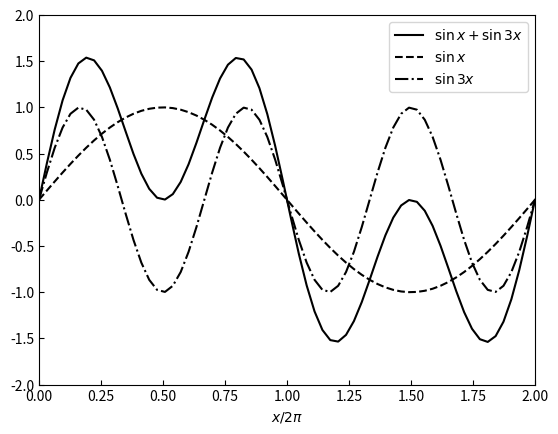

This figure's Python source: (Note: this script raises an exception after producing the figure.)
%matplotlib notebook
import matplotlib.pyplot as plt
import numpy as np

N = 64
x = np.linspace(0,2.*np.pi,N)
u = np.sin(x) + np.sin(3.*x)
plt.figure()
plt.subplot(111)
plt.plot(x/np.pi,u,color='black',label='$\sin x + \sin 3x$')
plt.plot(x/np.pi,np.sin(x),color='black',linestyle='--',label='$\sin x$')
plt.plot(x/np.pi,np.sin(3.*x),color='black',linestyle='-.',label='$\sin 3x$')

plt.xlabel('$x/2\pi$')

plt.xlim(0,2)
plt.ylim(-2.,2.)
plt.tick_params(direction='in')

plt.legend()

def generateWave(N):
    return np.linspace(-(N-1)//2,(N-1)//2,N)

def dft_my(u,x,wavenumber):
    N = wavenumber.size
    uhat = np.zeros(N,dtype=np.complex)
    for i in range(N):
        k = wavenumber[i]
        for j in range(1,N+1):
            uhat[i] += u[j]*np.exp(-1j*k*x[j])
        
    uhat /= N
    
    return uhat

def idft_my(uhat,wavenumber,x):
    N = wavenumber.size
    u = np.zeros(N+1,dtype=np.complex)
    for i in range(N):
        u += uhat[i]*np.exp(1.j*wavenumber[i]*x)
        
    return u
    

K = 4
N = 2*K + 1
x = np.linspace(0,2.*np.pi,N+1)
u = np.sin(x) + np.sin(3.*x)
print("Original collocation points and the function values")
print("i =    x_i =     u_i=  ")
for i in range(N+1):
    print("%d    %7.3f   %7.3f" % (i, x[i], u[i]))

print("Wavenumber and coefficients")
wavenumber = generateWave(N)
uhat = dft_my(u,x,wavenumber)
for i in range(N):
    print("%2d  %15.7f %15.7f" % (wavenumber[i], uhat[i].real, uhat[i].imag))
    
# Pefrom backward fft
utest = idft_my(uhat,wavenumber,x)
for i in range(N+1):
    print("%d    %7.3f   %7.3f   %7.3f" % (i, x[i], utest[i].real, utest[i].imag))

K = 4
N = 2*K + 1
x = np.linspace(0,2.*np.pi,N+1)
u = np.exp(np.sin(x))

# Perform the dft
wavenumber = generateWave(N)
uhat = dft_my(u,x,wavenumber)



plt.figure(figsize=(6,14))
plt.subplot(311)
plt.plot(x/np.pi,u,color='black',linewidth=0.8,label='$u=e^{\sin x}$')


marker = ["o","+","x","D","s"]
# Zero wavenumber
label = "$k=0$"
plt.plot(x/np.pi,np.ones_like(x)*uhat[4].real,color='black',marker=marker[0],label=label,markersize=6.,linewidth=0.8)

for k in range(5,N):
    uk  =  2.* uhat[k].real*np.cos(wavenumber[k]*x) 
    uk -=  2.*uhat[k].imag*np.sin(wavenumber[k]*x)
    label = "$k=" + str(wavenumber[k])+"$"
    plt.plot(x/np.pi,uk,color='black',marker=marker[k-4],
             markersize=6.,linewidth=0.8,label=label)
plt.xlim(0,2)
plt.ylim(-1.5,4.)

plt.tick_params(direction='in')
plt.xlabel('$x/2\pi$')
plt.legend()


plt.subplot(312)
markerline, stemlines, baseline = plt.stem(wavenumber,uhat[:].real)
plt.setp(markerline,color='black',markersize=3.)
plt.setp(stemlines,color='black',linestyle='--',linewidth=0.8)
plt.tick_params(direction='in')
plt.xlim(-4,4)
plt.ylim(-0.2,1.3)
plt.xlabel('$k$')
plt.ylabel('$Re(\hat{u})$')

plt.subplot(313)
markerline, stemlines, baseline = plt.stem(wavenumber,uhat[:].imag)
plt.setp(stemlines,color='black',linestyle='--',linewidth=0.8)
plt.setp(markerline,color='black',markersize=3.)
plt.xlabel('$k$')
plt.ylabel('$Im(\hat{u})$')
plt.xlim(-4,4)
plt.ylim(-0.6,0.6)
plt.tick_params(direction='in')

N = 5
xcollocation = np.linspace(0,2.*np.pi,N)
ucollocation = np.sin(xcollocation)

x = np.linspace(0,2.*np.pi,100*N)
u1 = np.sin(x)
u2 = np.sin(5.*x)

plt.figure()
plt.plot(x/np.pi,u1,color='black',linestyle='-',label="$\sin x$")
plt.plot(x/np.pi,u2,color='green',linestyle='-',label="$\sin 5x$")

plt.scatter(xcollocation/np.pi,ucollocation,marker='o',color='red')

plt.legend()

plt.xlim(0,2)
plt.ylim(-1.5,1.5)
plt.tick_params(direction='in')

plt.xlabel("$x/2\pi$")
plt.legend()

numTest = 50
Ktest = np.linspace(1,numTest,numTest,dtype=np.int)
plt.figure(figsize=(6,8))
plt.subplot(211)
for i in range(numTest):
    K = Ktest[i]
    N = 2*K + 1
    x = np.linspace(0,2.*np.pi,N+1)
    u = np.exp(np.sin(x))
    uprime = np.cos(x)*np.exp(np.sin(x))

    # Perform the dft
    wavenumber = generateWave(N)
    uhat = dft_my(u,x,wavenumber)
    what = 1j*wavenumber*uhat

    w = idft_my(what,wavenumber,x)
    
    error = np.max(np.abs(w.real-uprime))
    plt.scatter(N,error)
    
plt.semilogx()
plt.semilogy()
plt.xlim(1,120)
plt.ylim(1.e-15,1.)
plt.tick_params(direction='in')
plt.xlabel('N')
plt.ylabel('error')

plt.subplot(212)
plt.plot(x/np.pi,w.real,color='black',linewidth=0.8)
plt.tick_params(direction='in')
plt.xlabel('$x/2\pi$')
plt.ylabel('$u^{,}$')
plt.tight_layout()

def D_first(N,x):
    D = np.zeros((N,N),dtype=np.float)
    
    for i in range(N):
        for j in range(i+1,N):
            h = 0.5*(x[i]-x[j])
            D[i,j] = 0.5*(-1)**(i+j)/np.sin(h)
            
            D[j,i] = -D[i,j]
            
    return D

def D_second(N,x):
    D = np.zeros((N,N),dtype=np.float)
    
    for i in range(N):
        D[i,i] = -(N**2-1.)/12.
        for j in range(i+1,N):
            h = 0.5*(x[i]-x[j])
            D[i,j] = 0.5*(-1)**(i+j+1)*np.cos(h)/(np.sin(h)*np.sin(h))
            
            D[j,i] = D[i,j]
            
    return D

K = 16
N = 2*K + 1
dx = 2.*np.pi/N
x = np.linspace(dx,2.*np.pi,N)
u = np.exp(np.sin(x))
# Analytical solution
u1a = np.cos(x)*np.exp(np.sin(x))
u2a = (np.cos(x)*np.cos(x)-np.sin(x))*np.exp(np.sin(x))

D1 = D_first(N,x)
D2 = D_second(N,x)

u1 = np.matmul(D1,u)
u2 = np.matmul(D2,u)

plt.figure(figsize=(10,5))
plt.subplot(121)
plt.plot(x/np.pi,u1a,label='Analytical',color='black')
plt.scatter(x/np.pi,u1,label='Numerical',color='red',marker='+')
plt.tick_params(direction='in')
plt.xlim(0,2)
plt.ylim(-2,2.)
plt.xlabel("$x/2\pi$")
plt.ylabel("$u^{(1)}$")
plt.legend()

plt.subplot(122)
plt.plot(x/np.pi,u2a,label='Analytical',color='black')
plt.scatter(x/np.pi,u2,label='Numerical',color='red',marker='+')
plt.legend()
plt.xlim(0,2)
plt.ylim(-3,2)
plt.xlabel("$x/2\pi$")
plt.ylabel("$u^{(2)}$")
plt.tick_params(direction='in')

plt.tight_layout()

plt.figure()
plt.matshow(D1)

K = 16
N = 2*K + 1
x = np.linspace(0,2.*np.pi,N+1)
dx = 2.*np.pi/N

# time 
dt = 0.1
tFinal = 0.5
nT = int(tFinal/dt)

# Initial
u0 = np.exp(np.sin(x))

# Perform the dft
wavenumber = generateWave(N)
uhat0 = dft_my(u0,x,wavenumber)


uhat = uhat0*np.exp(-1.j*wavenumber*tFinal)

u = idft_my(uhat,wavenumber,x)

plt.figure()
plt.scatter(x,u0,label='$t=0$')
plt.scatter(x,u.real,label='$t=0.5$')

plt.legend()